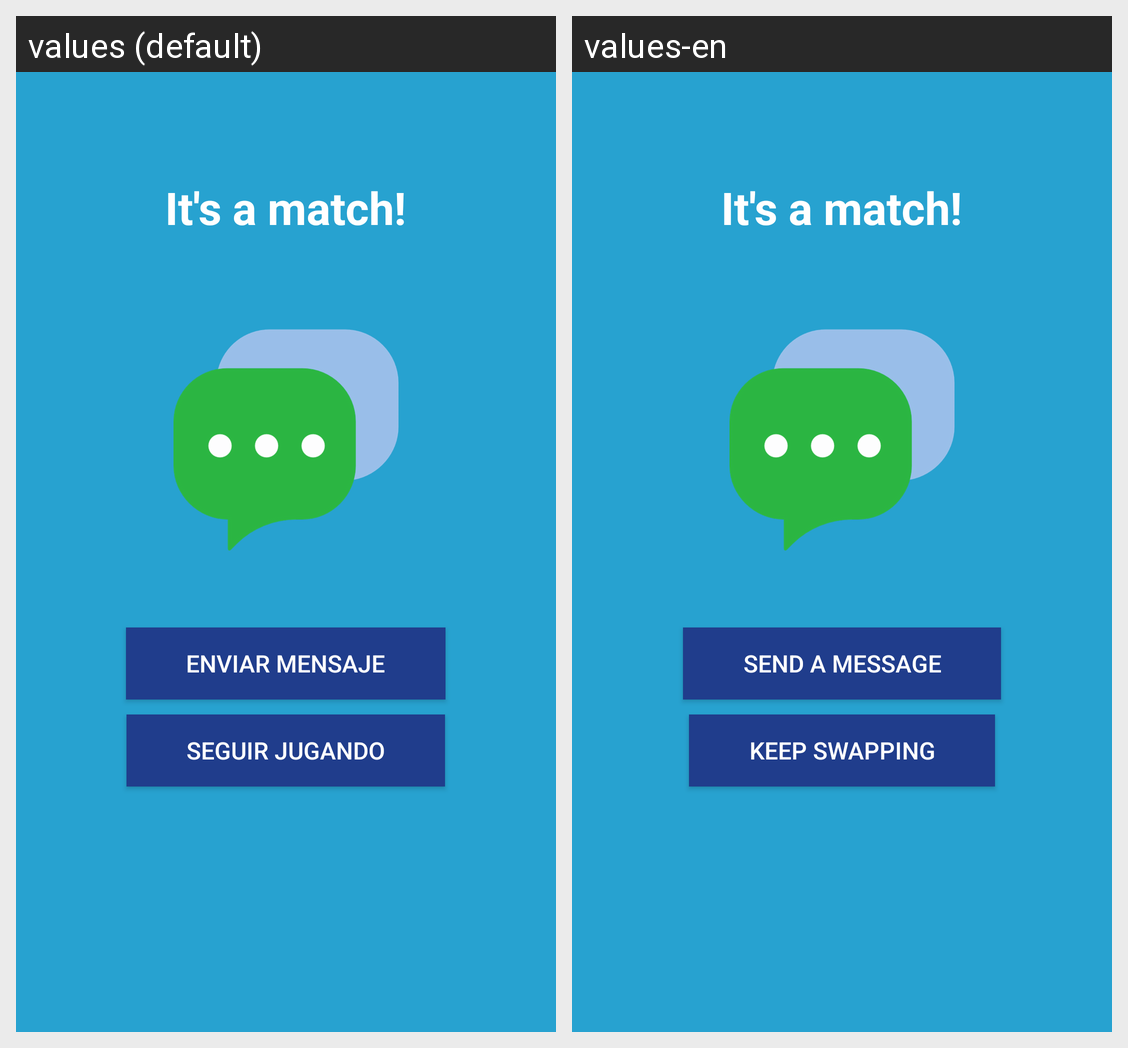

The same Android screen rendered under two of its app's locales, left to right. List the strings drawn on it with the default value and each locale's translation.
Android screen res/layout/match.xml rendered under 2 locales, left to right: values (default), values-en. Device: Nexus 5 (rendered at 1080×1920; each locale shown at half size, 540×960, under a caption strip naming it); theme AppTheme.
Strings drawn on this screen, with the default value and each locale's value (text and hints the layout hard-codes, and strings that could not be matched under every locale, appear in the picture but are not listed):

match
  values: It's a match!
  values-en: It's a match!

abrirChat
  values: ENVIAR MENSAJE
  values-en: SEND A MESSAGE

seguir
  values: SEGUIR JUGANDO
  values-en: KEEP SWAPPING
